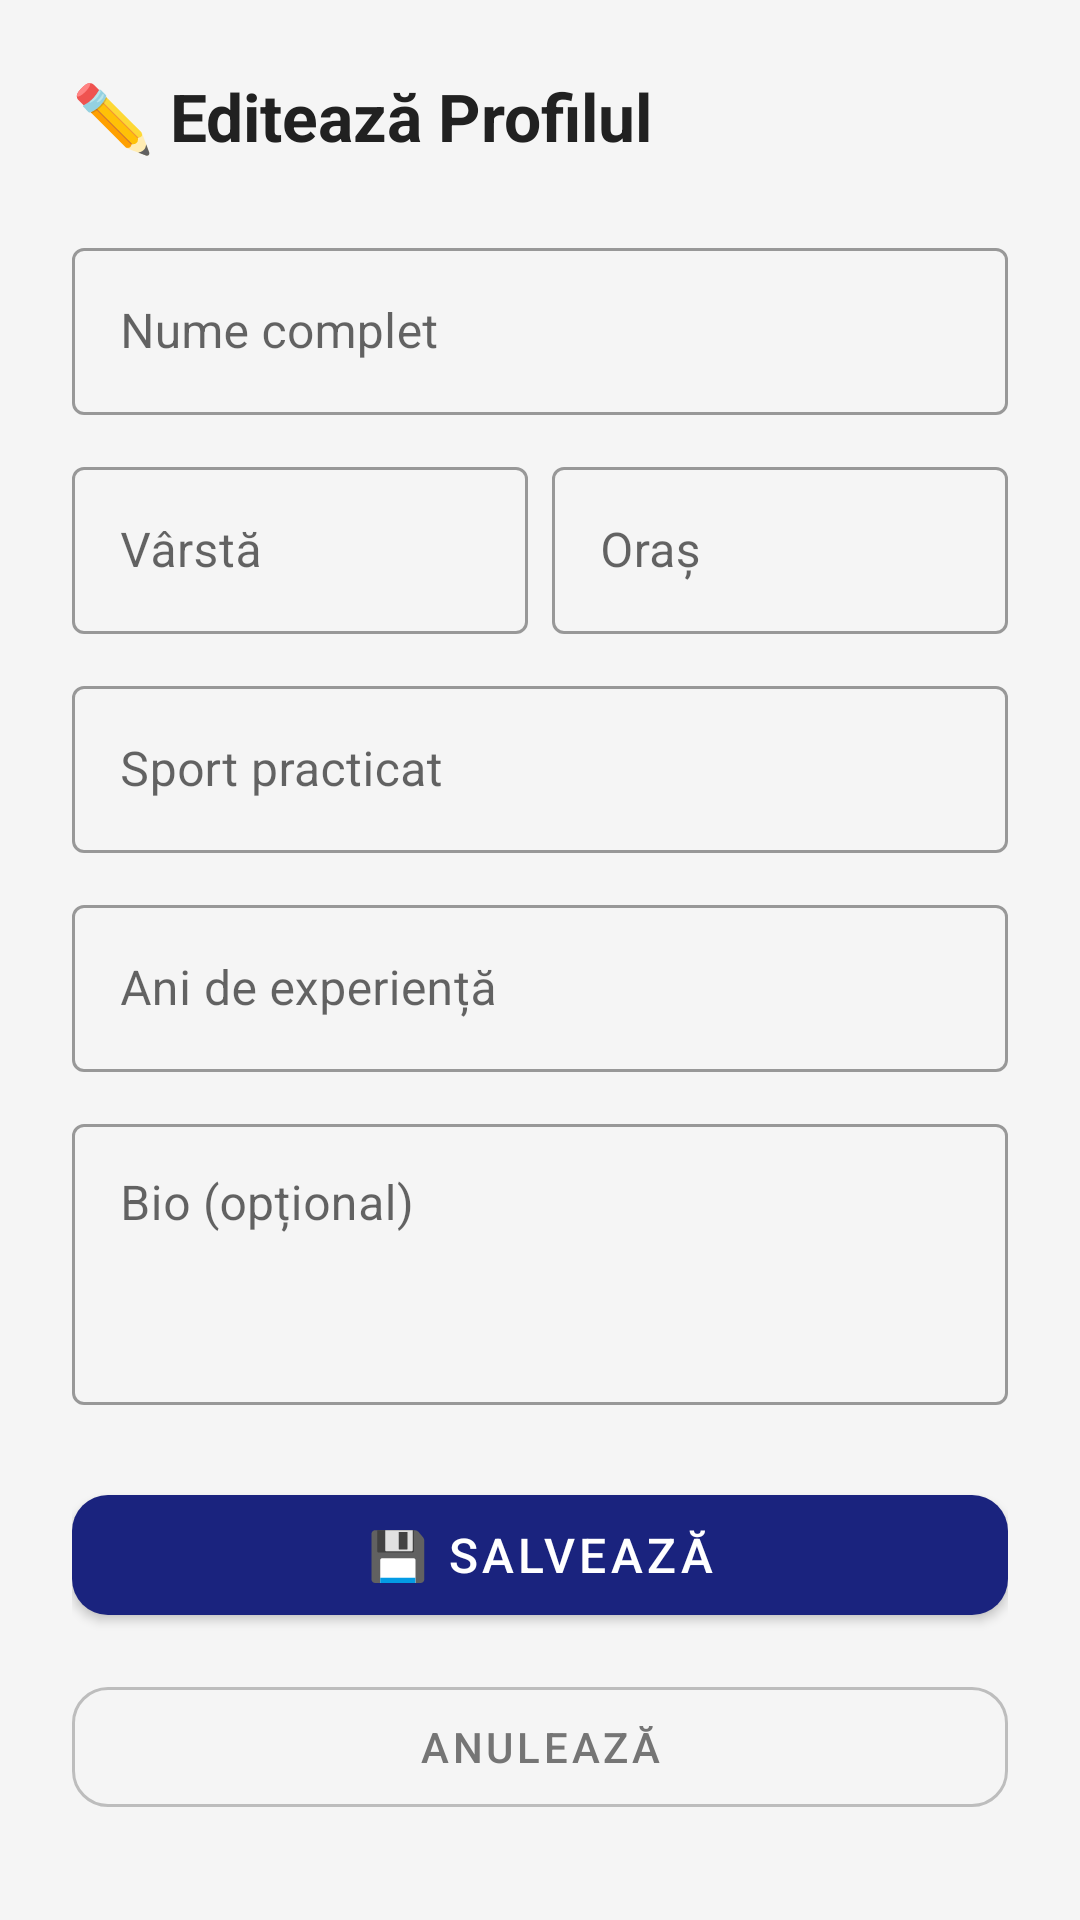

Layout XML and referenced resources for this Android screen:
<!-- AndroidManifest.xml: application theme Theme.TopSports -->
<!-- res/layout/fragment_add_athlete.xml -->
<?xml version="1.0" encoding="utf-8"?>
<ScrollView xmlns:android="http://schemas.android.com/apk/res/android"
    xmlns:app="http://schemas.android.com/apk/res-auto"
    android:layout_width="match_parent"
    android:layout_height="match_parent"
    android:background="@color/colorBackground"
    android:fillViewport="true">

    <LinearLayout
        android:layout_width="match_parent"
        android:layout_height="wrap_content"
        android:orientation="vertical"
        android:padding="24dp">

        <TextView
            android:layout_width="wrap_content"
            android:layout_height="wrap_content"
            android:layout_marginBottom="24dp"
            android:text="✏️ Editează Profilul"
            android:textColor="@color/colorTextPrimary"
            android:textSize="22sp"
            android:textStyle="bold" />

        <com.google.android.material.textfield.TextInputLayout
            android:layout_width="match_parent"
            android:layout_height="wrap_content"
            android:layout_marginBottom="12dp"
            android:hint="Nume complet"
            style="@style/Widget.MaterialComponents.TextInputLayout.OutlinedBox">
            <com.google.android.material.textfield.TextInputEditText
                android:id="@+id/etFullName"
                android:layout_width="match_parent"
                android:layout_height="wrap_content"
                android:inputType="textPersonName" />
        </com.google.android.material.textfield.TextInputLayout>

        <LinearLayout android:layout_width="match_parent" android:layout_height="wrap_content" android:orientation="horizontal" android:layout_marginBottom="12dp">
            <com.google.android.material.textfield.TextInputLayout
                android:layout_width="0dp"
                android:layout_height="wrap_content"
                android:layout_weight="1"
                android:layout_marginEnd="8dp"
                android:hint="Vârstă"
                style="@style/Widget.MaterialComponents.TextInputLayout.OutlinedBox">
                <com.google.android.material.textfield.TextInputEditText
                    android:id="@+id/etAge"
                    android:layout_width="match_parent"
                    android:layout_height="wrap_content"
                    android:inputType="number" />
            </com.google.android.material.textfield.TextInputLayout>

            <com.google.android.material.textfield.TextInputLayout
                android:layout_width="0dp"
                android:layout_height="wrap_content"
                android:layout_weight="1"
                android:hint="Oraș"
                style="@style/Widget.MaterialComponents.TextInputLayout.OutlinedBox">
                <com.google.android.material.textfield.TextInputEditText
                    android:id="@+id/etCity"
                    android:layout_width="match_parent"
                    android:layout_height="wrap_content"
                    android:inputType="text" />
            </com.google.android.material.textfield.TextInputLayout>
        </LinearLayout>

        <com.google.android.material.textfield.TextInputLayout
            android:layout_width="match_parent"
            android:layout_height="wrap_content"
            android:layout_marginBottom="12dp"
            android:hint="Sport practicat"
            style="@style/Widget.MaterialComponents.TextInputLayout.OutlinedBox">
            <com.google.android.material.textfield.TextInputEditText
                android:id="@+id/etSport"
                android:layout_width="match_parent"
                android:layout_height="wrap_content"
                android:inputType="text" />
        </com.google.android.material.textfield.TextInputLayout>

        <com.google.android.material.textfield.TextInputLayout
            android:layout_width="match_parent"
            android:layout_height="wrap_content"
            android:layout_marginBottom="12dp"
            android:hint="Ani de experiență"
            style="@style/Widget.MaterialComponents.TextInputLayout.OutlinedBox">
            <com.google.android.material.textfield.TextInputEditText
                android:id="@+id/etYears"
                android:layout_width="match_parent"
                android:layout_height="wrap_content"
                android:inputType="number" />
        </com.google.android.material.textfield.TextInputLayout>

        <com.google.android.material.textfield.TextInputLayout
            android:layout_width="match_parent"
            android:layout_height="wrap_content"
            android:layout_marginBottom="24dp"
            android:hint="Bio (opțional)"
            style="@style/Widget.MaterialComponents.TextInputLayout.OutlinedBox">
            <com.google.android.material.textfield.TextInputEditText
                android:id="@+id/etBio"
                android:layout_width="match_parent"
                android:layout_height="wrap_content"
                android:inputType="textMultiLine"
                android:minLines="3"
                android:gravity="top" />
        </com.google.android.material.textfield.TextInputLayout>

        <com.google.android.material.button.MaterialButton
            android:id="@+id/btnSave"
            android:layout_width="match_parent"
            android:layout_height="52dp"
            android:layout_marginBottom="12dp"
            android:text="💾 Salvează"
            android:textSize="16sp"
            app:cornerRadius="12dp" />

        <com.google.android.material.button.MaterialButton
            android:id="@+id/btnCancel"
            android:layout_width="match_parent"
            android:layout_height="52dp"
            android:text="Anulează"
            app:cornerRadius="12dp"
            style="@style/Widget.MaterialComponents.Button.OutlinedButton"
            app:strokeColor="@color/colorBorder"
            android:textColor="@color/colorTextSecondary" />

    </LinearLayout>

</ScrollView>
<!-- resources referenced by this layout -->
<resources>
  <color name="colorBackground">#F5F5F5</color>
  <color name="colorBorder">#BDBDBD</color>
  <color name="colorTextPrimary">#212121</color>
  <color name="colorTextSecondary">#757575</color>
  <style name="Theme.TopSports" parent="Theme.MaterialComponents.DayNight.DarkActionBar">
          <item name="colorPrimary">@color/colorPrimary</item>
          <item name="colorPrimaryVariant">@color/colorPrimaryDark</item>
          <item name="colorOnPrimary">@color/colorTextOnPrimary</item>
          <item name="colorSecondary">@color/colorAccent</item>
          <item name="colorSecondaryVariant">@color/colorAccentLight</item>
          <item name="colorOnSecondary">@color/colorTextOnPrimary</item>
          <item name="android:statusBarColor">@color/colorPrimaryDark</item>
          <item name="android:windowBackground">@color/colorBackground</item>
          <item name="windowActionBar">false</item>
          <item name="windowNoTitle">true</item>
      </style>
  <color name="colorPrimary">#1A237E</color>
  <color name="colorPrimaryDark">#0D1757</color>
  <color name="colorTextOnPrimary">#FFFFFF</color>
  <color name="colorAccent">#FF6F00</color>
  <color name="colorAccentLight">#FFA726</color>
</resources>
